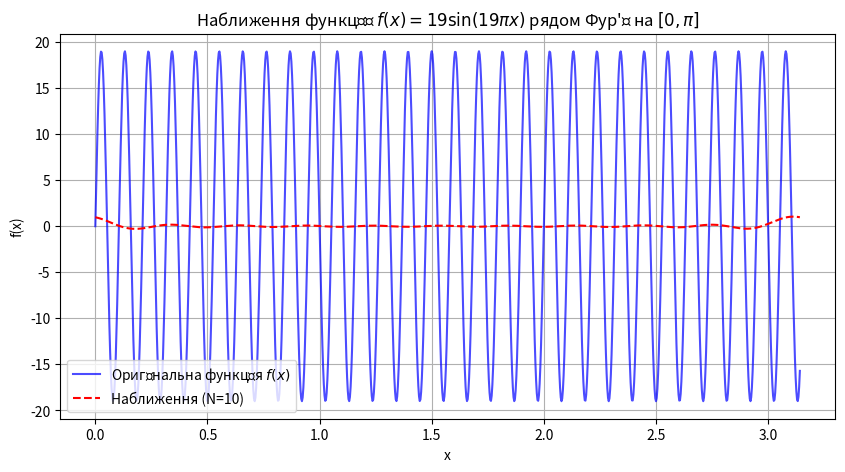
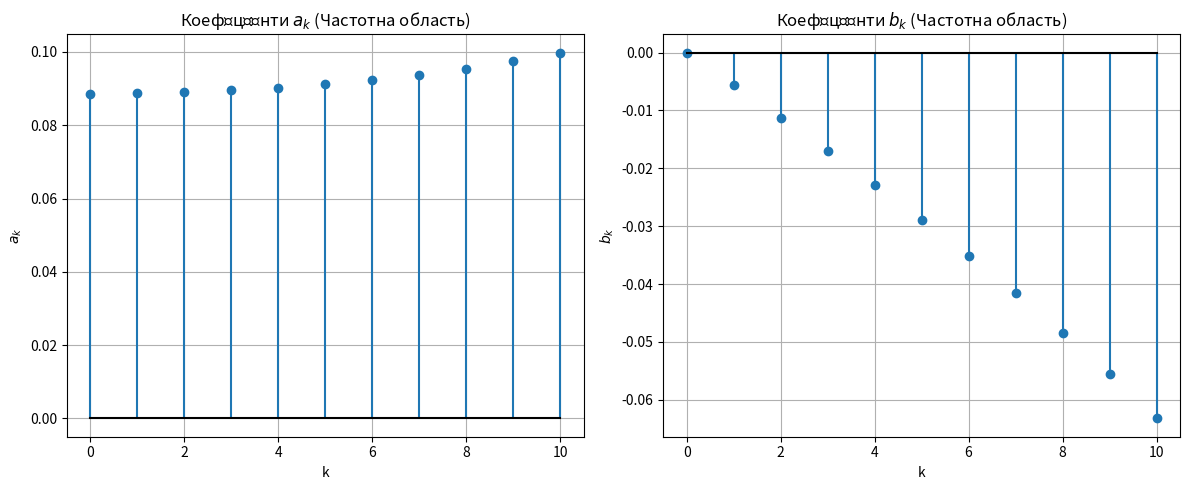

These charts were generated, in order, by the following Python code:
import numpy as np
import scipy.integrate as spi
import matplotlib.pyplot as plt

n=19
interval=np.pi
omega=2*np.pi/interval

def exact_f(x):
    return n*np.sin(np.pi*n*x)

def calc_coefficient(k):
    integrand=lambda x:exact_f(x)*np.cos(k*omega*x)
    integral,_=spi.quad(integrand,0,interval,limit=1000)
    return (2/interval)*integral

def calc_coefficient_bk(k):
    if k==0:
        return 0.0

    integrand=lambda x:exact_f(x)*np.sin(k*omega*x)
    integral,_=spi.quad(integrand,0,interval,limit=1000)
    return (2/interval)*integral

def fourier_approx(x,a,b,N):
    result=a[0]/2
    for k in range(1,N+1):
        result+=a[k]*np.cos(k*omega*x)+b[k]*np.sin(k*omega*x)
    return result

def plot_garmonics(a,b,N):
    k_vals=np.arange(0,N+1)

    plt.figure(figsize=(12,5))

    plt.subplot(1,2,1)
    plt.stem(k_vals,a,basefmt='black')
    plt.title("Коефіцієнти $a_k$ (Частотна область)")
    plt.xlabel("k")
    plt.ylabel("$a_k$")
    plt.grid(True)

    plt.subplot(1,2,2)
    plt.stem(k_vals,b,basefmt='black')
    plt.title("Коефіцієнти $b_k$ (Частотна область)")
    plt.xlabel("k")
    plt.ylabel("$b_k$")
    plt.grid(True)

    plt.tight_layout()
    plt.show()

def calc_relative_error(y_exact,y_approx):
    error_norm=np.linalg.norm(y_exact-y_approx)
    exact_norm=np.linalg.norm(y_exact)
    if exact_norm==0:
        return 0.0
    return (error_norm/exact_norm)*100

def save_to_file(filename,N,a,b,error):
    with open(filename,"w",encoding="utf-8") as f:
        f.write(f"Порядок наближення N: {N}\n")
        f.write("-"*30+"\n")
        f.write("Коефіцієнти тригонометричного ряду Фурє:\n")
        for k in range(N+1):
            f.write(f"k={k:2d} | a_{k} = {a[k]:.6f} | b_{k} = {b[k]:.6f}\n")
        f.write("-"*30+"\n")
        f.write(f"Відносна похибка наближення: {error:.4f}%\n")

def main():
    N = 10
    
    print(f"Обчислення коефіцієнтів для N={N}...")
    a_coeffs = [calc_coefficient(k) for k in range(N + 1)]
    b_coeffs = [calc_coefficient_bk(k) for k in range(N + 1)]
    
    x_vals = np.linspace(0, interval, 1000)
    y_exact = exact_f(x_vals)
    y_approx = np.array([fourier_approx(x, a_coeffs, b_coeffs, N) for x in x_vals])
    
    error = calc_relative_error(y_exact, y_approx)
    save_to_file('fourier_results.txt', N, a_coeffs, b_coeffs, error)
    
    print(f"Готово! Відносна похибка: {error:.2f}%")
    print("Результати збережено у файл 'fourier_results.txt'")

    plt.figure(figsize=(10, 5))
    plt.plot(x_vals, y_exact, label="Оригінальна функція $f(x)$", color="blue", alpha=0.7)
    plt.plot(x_vals, y_approx, label=f"Наближення (N={N})", color="red", linestyle="--")
    plt.title(f"Наближення функції $f(x)=19 \sin(19\pi x)$ рядом Фур'є на $[0, \pi]$")
    plt.xlabel("x")
    plt.ylabel("f(x)")
    plt.legend()
    plt.grid(True)
    plt.show()

    plot_garmonics(a_coeffs, b_coeffs, N)

if __name__=="__main__":
    main()
